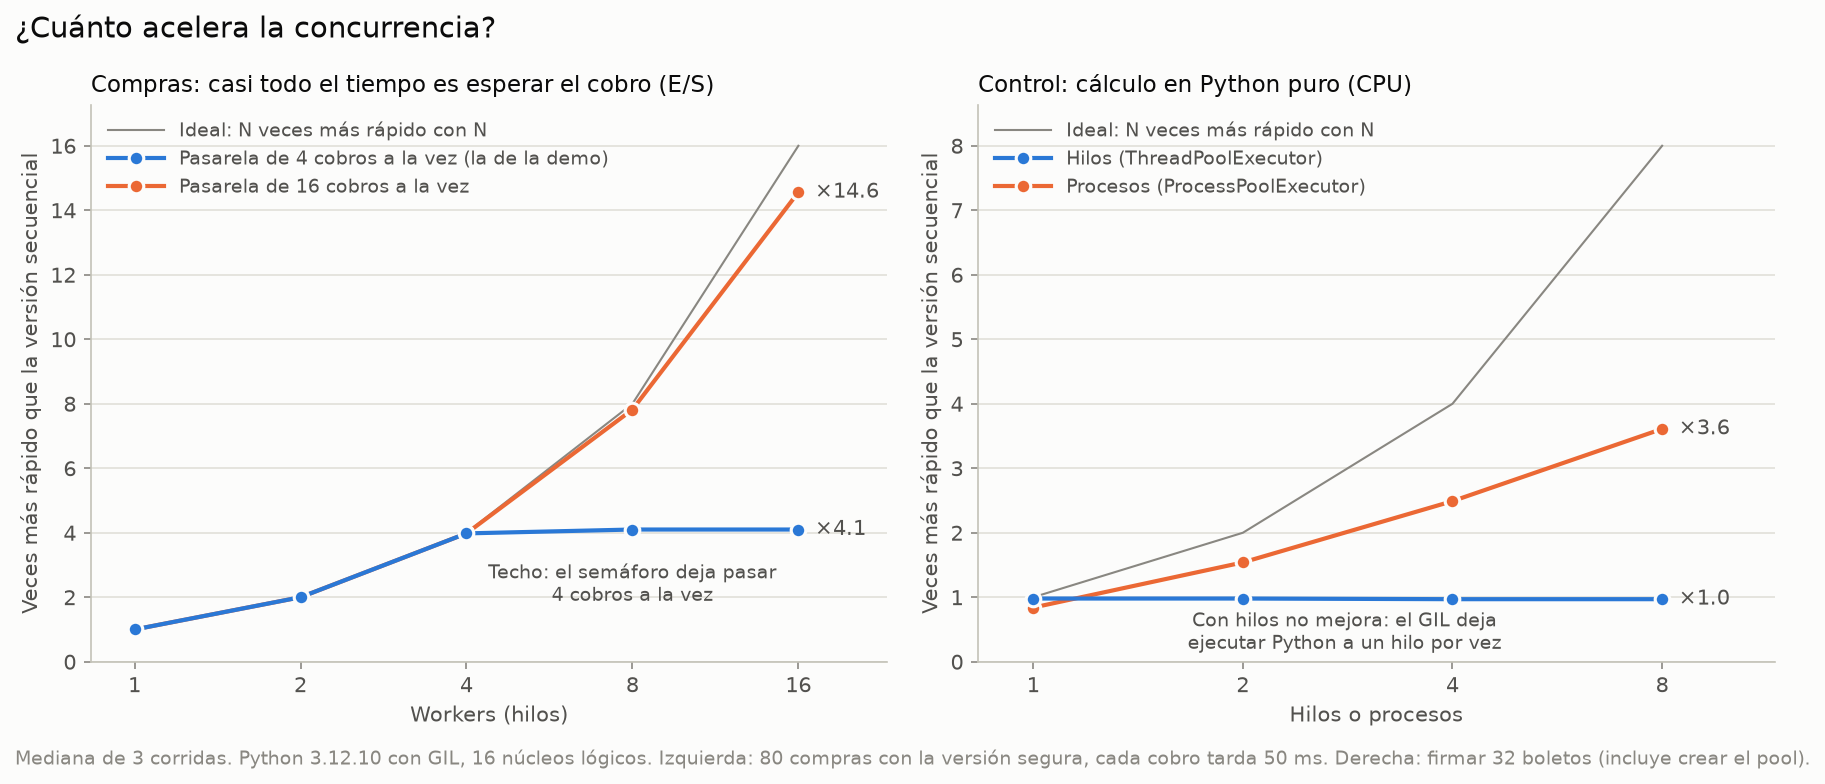

Data behind this chart, as committed beside it:
experimento, variante, cantidad, segundos, aceleracion
sistema, secuencial, 1, 4.158, 1.0
sistema, pasarela de 4, 1, 4.166, 1.0
sistema, pasarela de 4, 2, 2.082, 2.0
sistema, pasarela de 4, 4, 1.045, 3.98
sistema, pasarela de 4, 8, 1.013, 4.1
sistema, pasarela de 4, 16, 1.015, 4.1
sistema, pasarela de 16, 1, 4.163, 1.0
sistema, pasarela de 16, 2, 2.083, 2.0
sistema, pasarela de 16, 4, 1.045, 3.98
sistema, pasarela de 16, 8, 0.532, 7.82
sistema, pasarela de 16, 16, 0.286, 14.56
cpu, secuencial, 1, 2.106, 1.0
cpu, hilos, 1, 2.139, 0.98
cpu, hilos, 2, 2.153, 0.98
cpu, hilos, 4, 2.162, 0.97
cpu, hilos, 8, 2.173, 0.97
cpu, procesos, 1, 2.495, 0.84
cpu, procesos, 2, 1.368, 1.54
cpu, procesos, 4, 0.846, 2.49
cpu, procesos, 8, 0.583, 3.61
